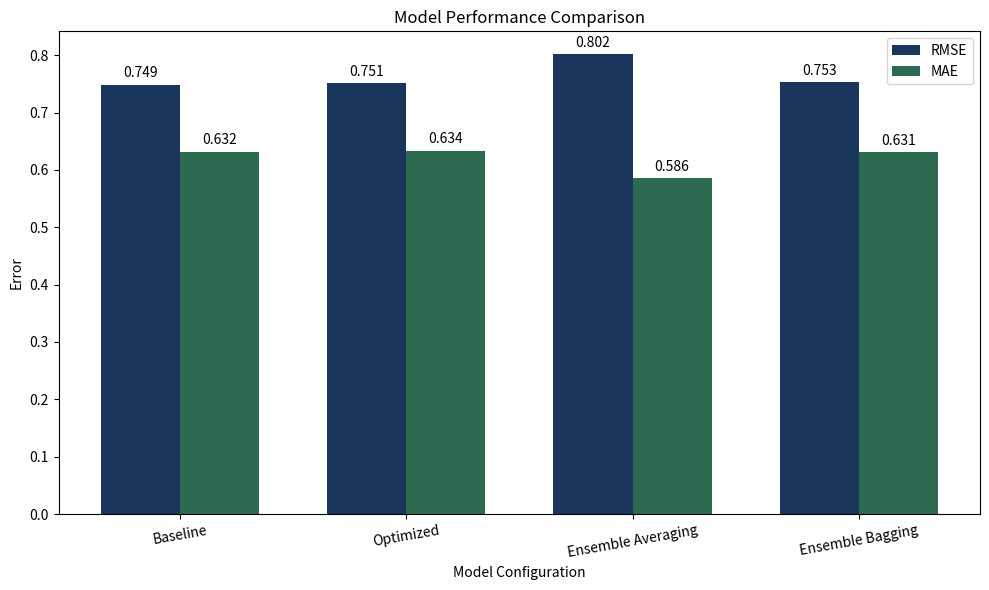

Recreate this plot in Python.
import matplotlib.pyplot as plt
import numpy as np

models = [
    "Baseline",
    "Optimized",
    "Ensemble Averaging",
    "Ensemble Bagging"
]

rmse = [
    0.7487715098504877,
    0.75140560577774,
    0.8016135577287999,
    0.7528708446849643
]

mae = [
    0.6320879453542282,
    0.6338136159157267,
    0.5862740615922577,
    0.6309838448738566
]

x = np.arange(len(models))
width = 0.35

fig, ax = plt.subplots(figsize=(10, 6))

rmse_bars = ax.bar(
    x - width / 2,
    rmse,
    width,
    label="RMSE",
    color="#1B365D"
)

mae_bars = ax.bar(
    x + width / 2,
    mae,
    width,
    label="MAE",
    color="#2D6A4F"
)

ax.set_title("Model Performance Comparison")
ax.set_xlabel("Model Configuration")
ax.set_ylabel("Error")

ax.set_xticks(x)
ax.set_xticklabels(models)

ax.legend()

ax.bar_label(
    rmse_bars,
    fmt="%.3f",
    padding=3
)

ax.bar_label(
    mae_bars,
    fmt="%.3f",
    padding=3
)

plt.xticks(rotation=10)
plt.tight_layout()

plt.savefig(
    "model-performance-comparison.png",
    dpi=300,
    bbox_inches="tight"
)

plt.show()
